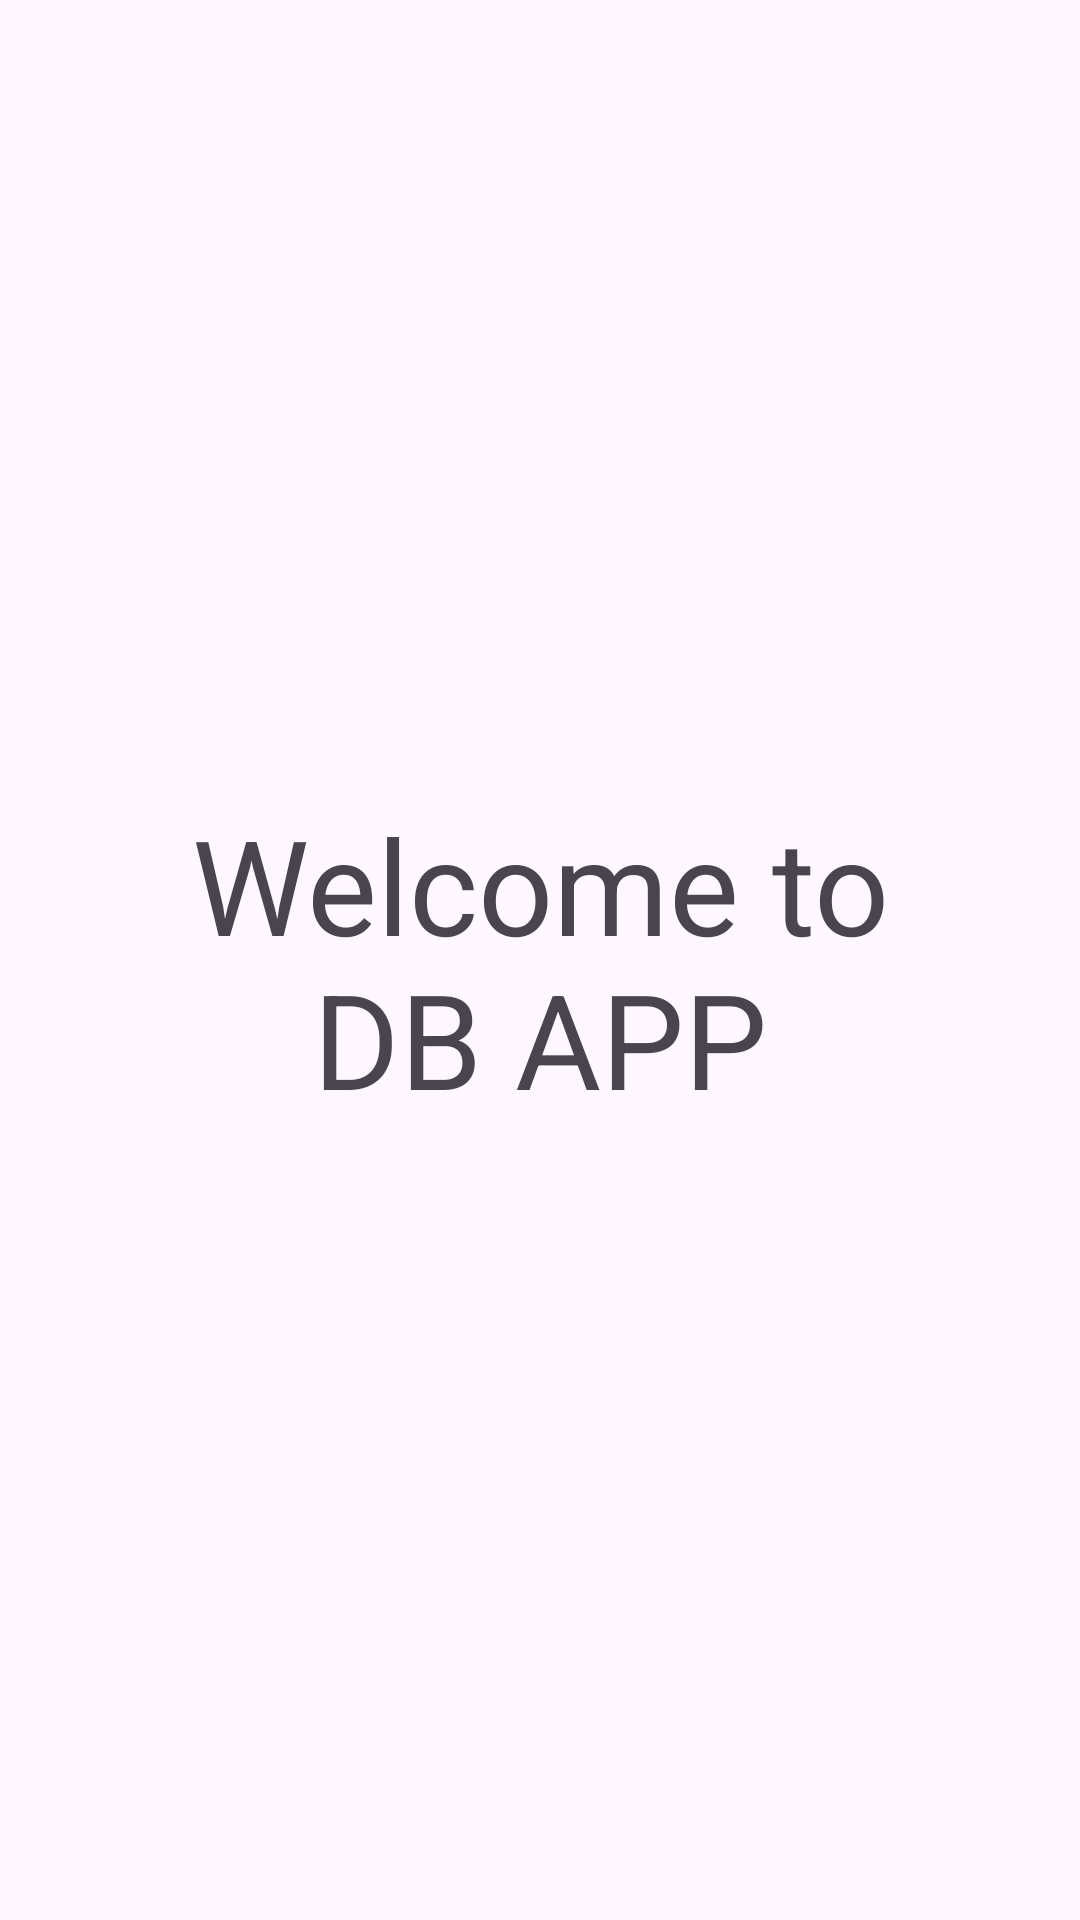

The Android layout XML behind this screen, and the referenced resources:
<!-- AndroidManifest.xml: application theme Theme.DBapplication -->
<!-- res/layout/activity_main.xml -->
<?xml version="1.0" encoding="utf-8"?>
<androidx.constraintlayout.widget.ConstraintLayout xmlns:android="http://schemas.android.com/apk/res/android"
    xmlns:app="http://schemas.android.com/apk/res-auto"
    xmlns:tools="http://schemas.android.com/tools"
    android:layout_width="match_parent"
    android:layout_height="match_parent"
    tools:context=".MainActivity">

    <TextView
        android:id="@+id/textView"
        android:layout_width="213dp"
        android:layout_height="157dp"
        android:text="TextView"
        android:visibility="gone"
        app:layout_constraintBottom_toBottomOf="parent"
        app:layout_constraintEnd_toEndOf="parent"
        app:layout_constraintStart_toStartOf="parent"
        app:layout_constraintTop_toTopOf="parent"
        app:layout_constraintVertical_bias="0.135" />

    <Button
        android:id="@+id/btnSave"
        android:layout_width="wrap_content"
        android:layout_height="wrap_content"
        android:text="Save"
        android:visibility="gone"
        app:layout_constraintBottom_toBottomOf="parent"
        app:layout_constraintEnd_toEndOf="parent"
        app:layout_constraintStart_toStartOf="parent"
        app:layout_constraintTop_toBottomOf="@+id/textView"
        app:layout_constraintVertical_bias="0.26" />

    <TextView
        android:layout_width="297dp"
        android:layout_height="681dp"
        android:gravity="center"
        android:text="@string/welcome_to_db_app"
        android:textSize="44sp"
        app:layout_constraintBottom_toBottomOf="parent"
        app:layout_constraintEnd_toEndOf="parent"
        app:layout_constraintHorizontal_bias="0.5"
        app:layout_constraintStart_toStartOf="parent"
        app:layout_constraintTop_toTopOf="parent"
        app:layout_constraintVertical_bias="0.5" />
</androidx.constraintlayout.widget.ConstraintLayout>
<!-- resources referenced by this layout -->
<resources>
  <string name="welcome_to_db_app">Welcome to DB APP</string>
  <style name="Theme.DBapplication" parent="Base.Theme.DBapplication" />
  <style name="Base.Theme.DBapplication" parent="Theme.Material3.DayNight">
          
          
      </style>
</resources>
